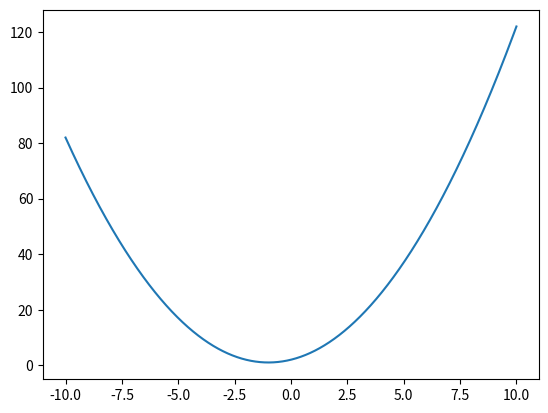
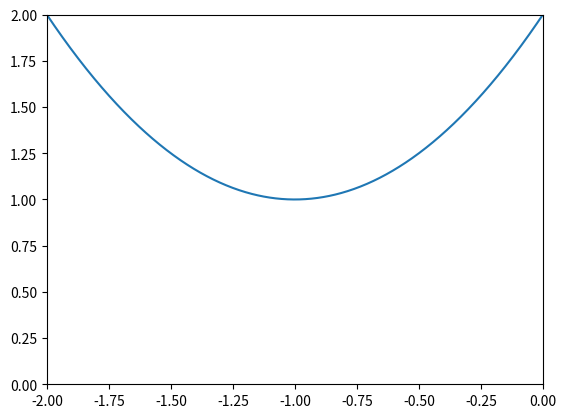
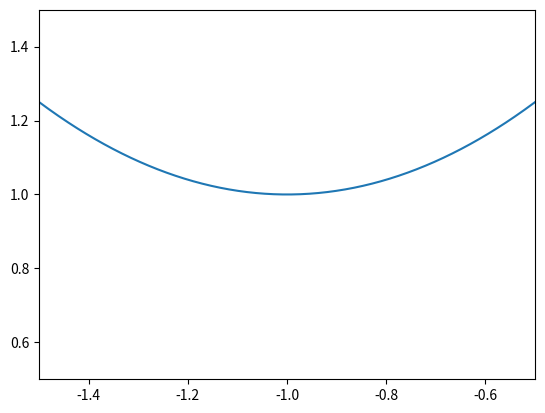
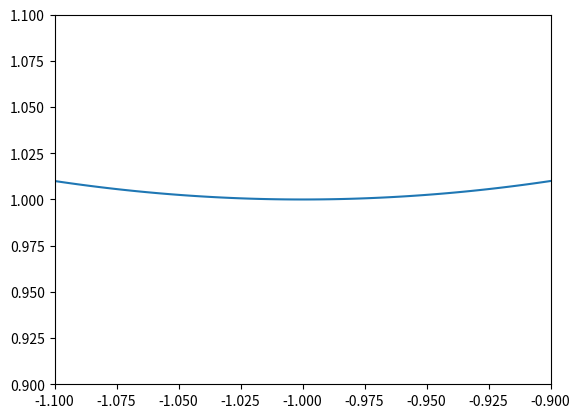
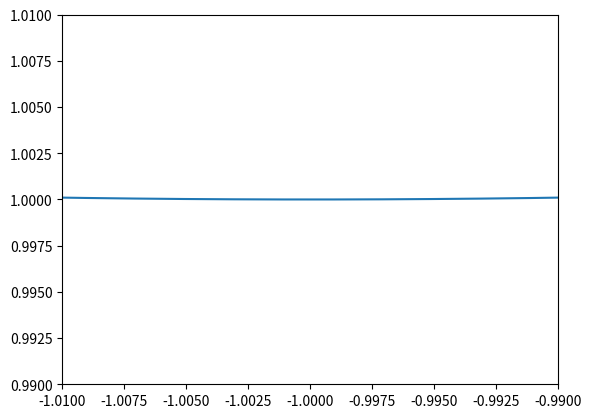

Here is the Python script that generated these plots, in order:
import numpy as np
import matplotlib.pyplot as plt

x = np.linspace(-10, 10, 10000) # start, finish, n points

y = x**2 + 2*x + 2

fig, ax = plt.subplots()
_ = ax.plot(x,y)
plt.show()


fig, ax = plt.subplots()
ax.set_xlim([-2, -0])
ax.set_ylim([0, 2])
_ = ax.plot(x,y)
plt.show()

fig, ax = plt.subplots()
ax.set_xlim([-1.5, -0.5])
ax.set_ylim([0.5, 1.5])
_ = ax.plot(x,y)
plt.show()

fig, ax = plt.subplots()
ax.set_xlim([-1.1, -0.9])
ax.set_ylim([0.9, 1.1])
_ = ax.plot(x,y)
plt.show()

fig, ax = plt.subplots()
ax.set_xlim([-1.01, -0.99])
ax.set_ylim([0.99, 1.01])
_ = ax.plot(x,y)
plt.show()

